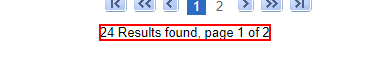
Task: Import vehicles data from MGBA, having the input from RouteElite.
Workflow: Process

Step 1: find the element '*Results found, page {0} of*' in window 'Vehicle Management System (VMS)' (chrome.exe)
